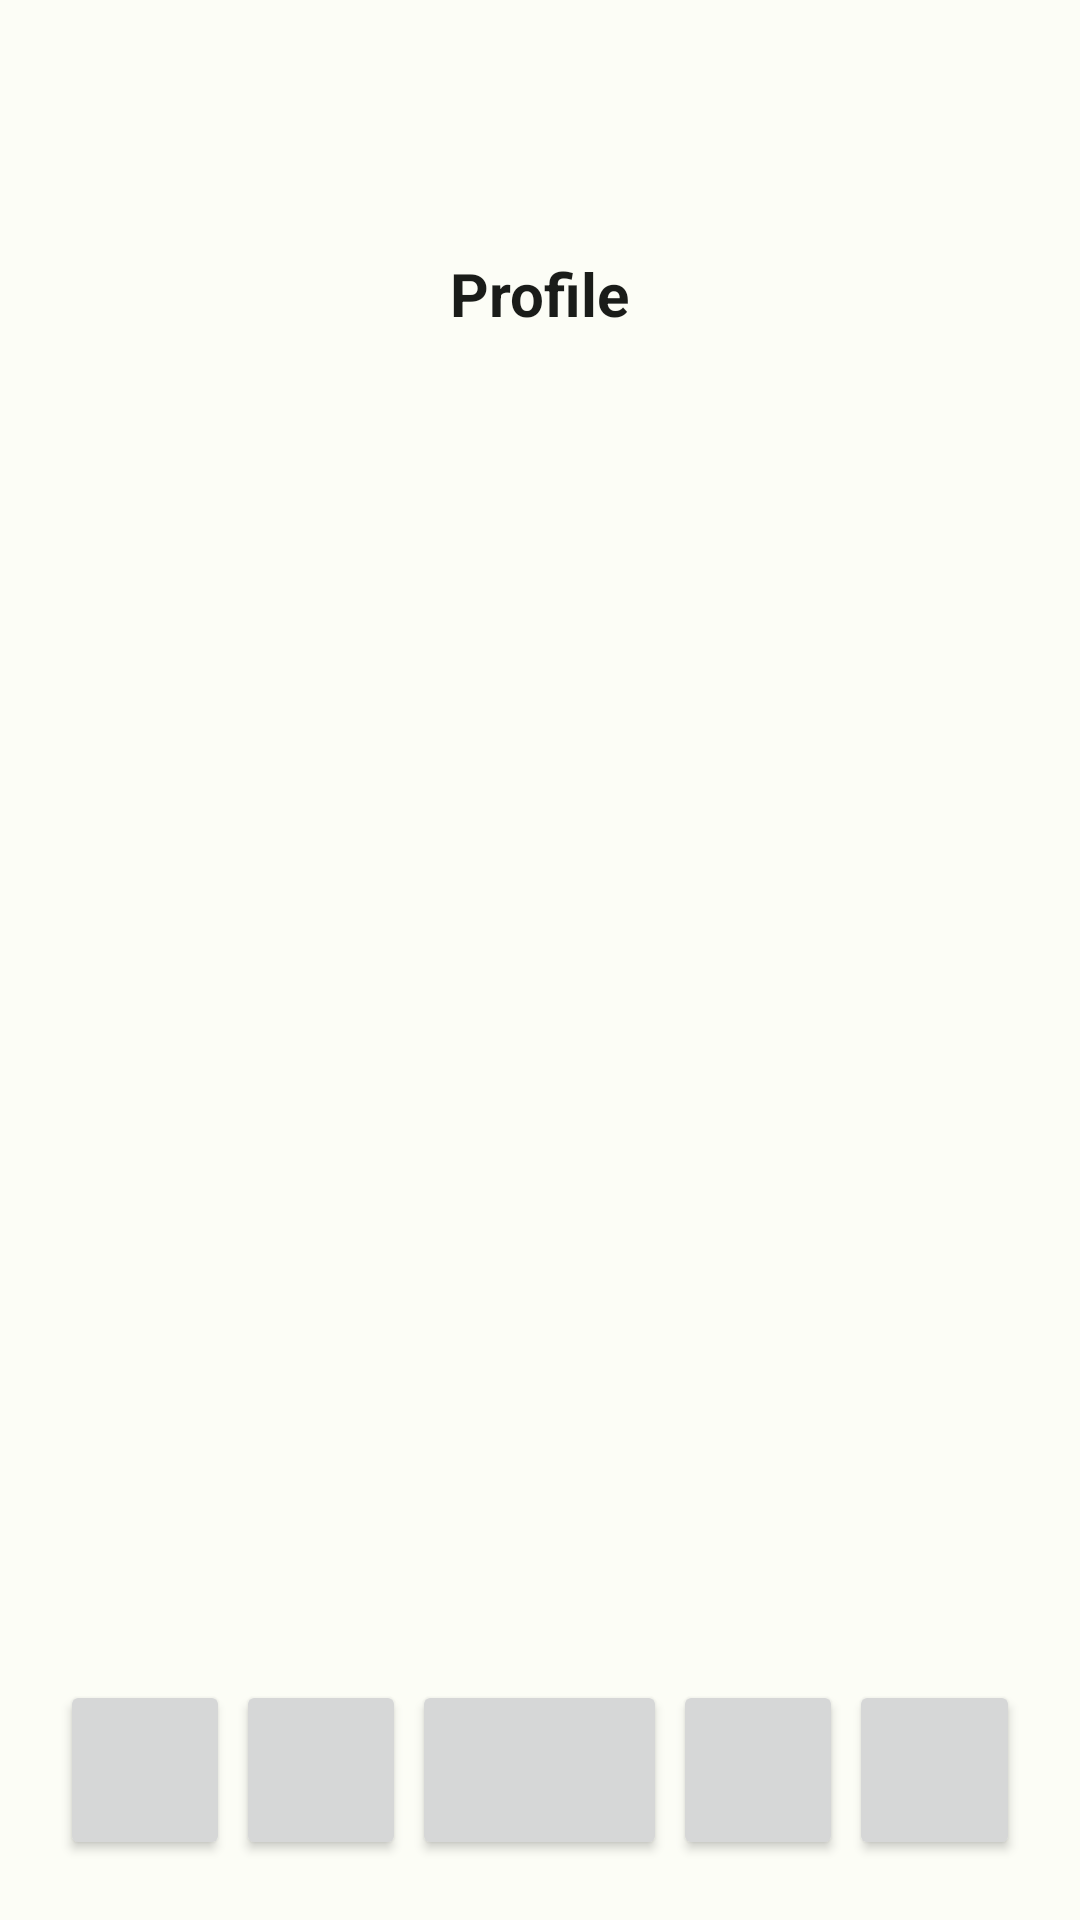

Here is an Android app screen rendered from its layout file. Give the layout XML and the strings, colors and styles it references.
<!-- AndroidManifest.xml: application theme Theme.PlantBuddy -->
<!-- res/layout/activity_profile.xml -->
<?xml version="1.0" encoding="utf-8"?>
<RelativeLayout xmlns:android="http://schemas.android.com/apk/res/android"
    xmlns:tools="http://schemas.android.com/tools"
    android:layout_width="match_parent"
    android:layout_height="match_parent"
    xmlns:app="http://schemas.android.com/apk/res-auto"
    android:padding="@dimen/activity_padding"
    android:clipToPadding="false"
    tools:context=".ProfileActivity">

    <androidx.appcompat.widget.Toolbar
        android:id="@+id/toolbar"
        android:layout_width="match_parent"
        android:layout_height="?attr/actionBarSize"
        android:layout_alignParentTop="true"
        android:layout_marginStart="@dimen/activity_anti_padding"
        android:layout_marginTop="@dimen/activity_anti_padding"
        android:layout_marginEnd="@dimen/activity_anti_padding"
        app:subtitleTextAppearance="@style/TextAppearance.Small"
        app:titleTextAppearance="@style/TextAppearance.Medium" />

    <TextView
        android:id="@+id/textView"
        android:layout_width="wrap_content"
        android:layout_height="wrap_content"
        android:layout_centerHorizontal="true"
        android:text="@string/profile"
        android:layout_marginTop="20dp"
        android:layout_below="@+id/toolbar"
        android:textFontWeight="700"
        android:textSize="20sp" />

    <include
        android:id="@+id/footer"
        layout="@layout/footer"
        android:layout_width="match_parent"
        android:layout_height="wrap_content"
        android:layout_alignParentBottom="true" />

</RelativeLayout>
<!-- res/layout/footer.xml (included above) -->
<?xml version="1.0" encoding="utf-8"?>
<LinearLayout xmlns:android="http://schemas.android.com/apk/res/android"
    android:layout_width="match_parent"
    android:layout_height="wrap_content"
    android:layout_gravity="bottom"
    android:gravity="center"
    android:orientation="horizontal">

    <Button
        android:id="@+id/button"
        android:layout_width="0dp"
        android:layout_height="60dp"
        android:layout_marginEnd="2dp"
        android:layout_weight="1" />

    <Button
        android:id="@+id/button4"
        android:layout_width="0dp"
        android:layout_height="60dp"
        android:layout_marginEnd="2dp"
        android:layout_weight="1" />

    <Button
        android:id="@+id/bScan"
        android:layout_width="0dp"
        android:layout_height="60dp"
        android:layout_marginEnd="2dp"
        android:layout_weight="1.5"
        android:onClick="onHome" />

    <Button
        android:id="@+id/bPlantsCollection"
        android:layout_width="0dp"
        android:layout_height="60dp"
        android:layout_marginEnd="2dp"
        android:layout_weight="1"
        android:onClick="onPlantsCollection"/>

    <Button
        android:id="@+id/bProfile"
        android:layout_width="0dp"
        android:layout_height="60dp"
        android:layout_weight="1"
        android:onClick="onProfile"/>
</LinearLayout>
<!-- resources referenced by this layout -->
<resources>
  <dimen name="activity_anti_padding">-20dp</dimen>
  <dimen name="activity_padding">20dp</dimen>
  <string name="profile">Profile</string>
  <style name="TextAppearance.Medium" parent="TextAppearance.AppCompat.Medium">
          <item name="android:textSize">20sp</item>
          <item name="fontFamily">@font/poppins_family</item>
      </style>
  <style name="TextAppearance.Small" parent="TextAppearance.AppCompat.Small">
          <item name="android:textSize">14sp</item>
          <item name="fontFamily">@font/poppins_family</item>
      </style>
  <color name="md_theme_light_onSurface">#1A1C19</color>
  <color name="md_theme_light_primary">#006E1C</color>
  <color name="md_theme_light_onPrimary">#FFFFFF</color>
  <color name="md_theme_light_primaryContainer">#8DFB8B</color>
  <color name="md_theme_light_onPrimaryContainer">#002204</color>
  <color name="md_theme_light_secondary">#52634F</color>
  <color name="md_theme_light_onSecondary">#FFFFFF</color>
  <color name="md_theme_light_secondaryContainer">#D5E8CF</color>
  <color name="md_theme_light_onSecondaryContainer">#111F0F</color>
  <color name="md_theme_light_tertiary">#38656A</color>
  <color name="md_theme_light_onTertiary">#FFFFFF</color>
  <color name="md_theme_light_tertiaryContainer">#BCEBF0</color>
  <color name="md_theme_light_onTertiaryContainer">#002023</color>
  <color name="md_theme_light_error">#BA1A1A</color>
  <color name="md_theme_light_errorContainer">#FFDAD6</color>
  <color name="md_theme_light_onError">#FFFFFF</color>
  <color name="md_theme_light_onErrorContainer">#410002</color>
  <color name="md_theme_light_background">#FCFDF6</color>
  <color name="md_theme_light_onBackground">#1A1C19</color>
  <color name="md_theme_light_surface">#FCFDF6</color>
  <color name="md_theme_light_surfaceVariant">#DEE5D8</color>
  <color name="md_theme_light_onSurfaceVariant">#424940</color>
  <color name="md_theme_light_outline">#72796F</color>
  <color name="md_theme_light_inverseOnSurface">#F0F1EB</color>
  <color name="md_theme_light_inverseSurface">#2F312D</color>
  <color name="md_theme_light_inversePrimary">#71DD72</color>
  <style name="TextAppearance.Large" parent="TextAppearance.AppCompat.Large">
          <item name="android:textSize">30sp</item>
          <item name="fontFamily">@font/poppins_family</item>
      </style>
</resources>
